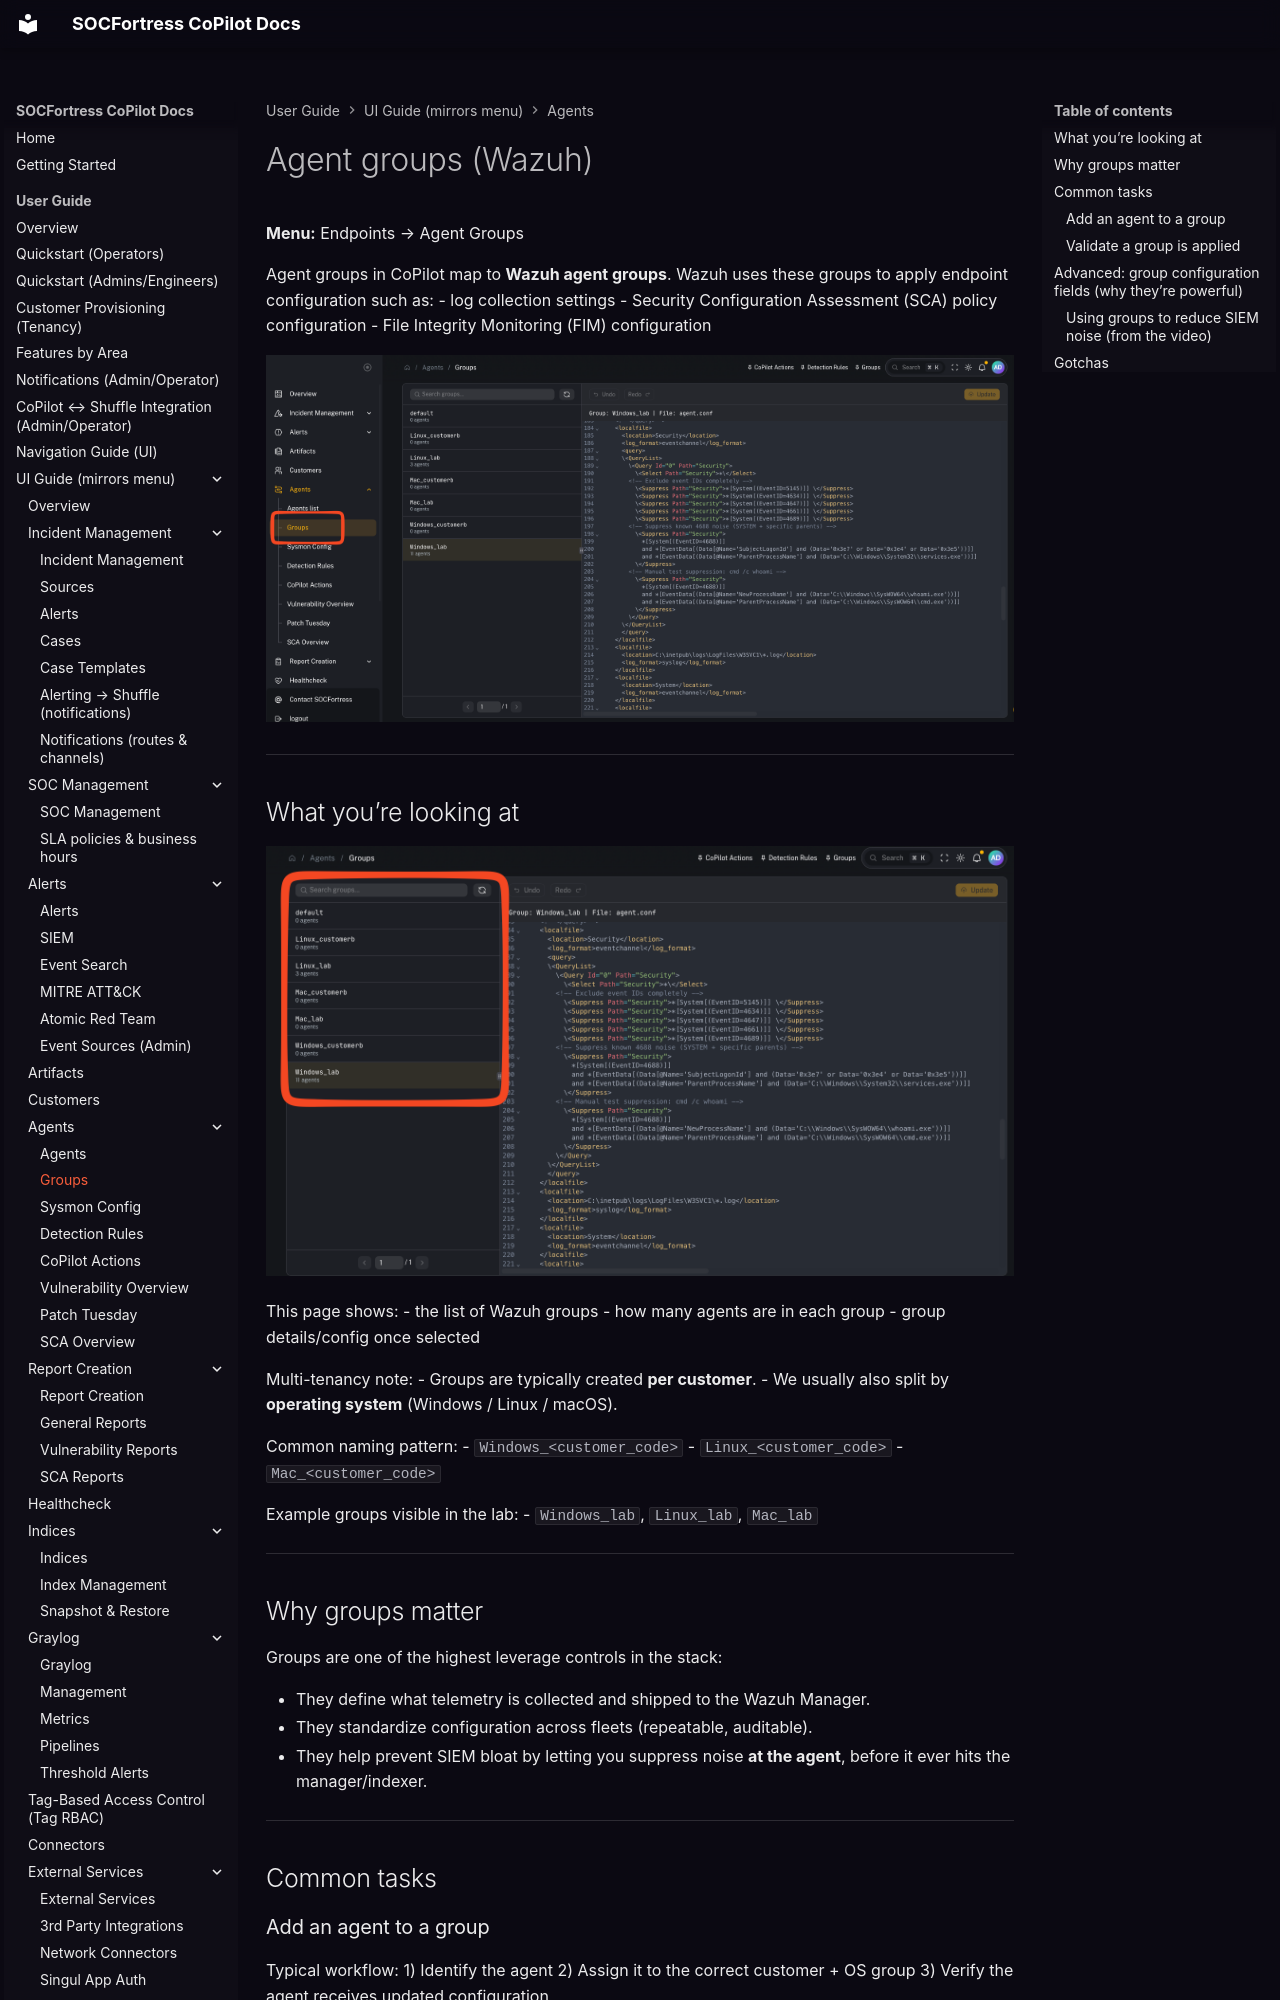

repository: socfortress/CoPilot · page: user/ui/agents-groups/index.html · generator: mkdocs

---
title: Agent groups (Wazuh)
description: Multi-tenant Wazuh agent groups used to apply endpoint configuration, control telemetry, and reduce SIEM noise.
---

# Agent groups (Wazuh)

**Menu:** Endpoints → Agent Groups

Agent groups in CoPilot map to **Wazuh agent groups**. Wazuh uses these groups to apply endpoint configuration such as:
- log collection settings
- Security Configuration Assessment (SCA) policy configuration
- File Integrity Monitoring (FIM) configuration

![Groups](../../assets/ui/agents-groups.png)

---

## What you’re looking at

![Groups list (placeholder)](../../assets/ui/agents-groups-list.png)

This page shows:
- the list of Wazuh groups
- how many agents are in each group
- group details/config once selected

Multi-tenancy note:
- Groups are typically created **per customer**.
- We usually also split by **operating system** (Windows / Linux / macOS).

Common naming pattern:
- `Windows_<customer_code>`
- `Linux_<customer_code>`
- `Mac_<customer_code>`

Example groups visible in the lab:
- `Windows_lab`, `Linux_lab`, `Mac_lab`

---

## Why groups matter

Groups are one of the highest leverage controls in the stack:

- They define what telemetry is collected and shipped to the Wazuh Manager.
- They standardize configuration across fleets (repeatable, auditable).
- They help prevent SIEM bloat by letting you suppress noise **at the agent**, before it ever hits the manager/indexer.

---

## Common tasks

### Add an agent to a group

Typical workflow:
1) Identify the agent
2) Assign it to the correct customer + OS group
3) Verify the agent receives updated configuration

### Validate a group is applied

In Wazuh terms, group configuration ends up under the manager’s shared group config and is pushed down to agents.

---
